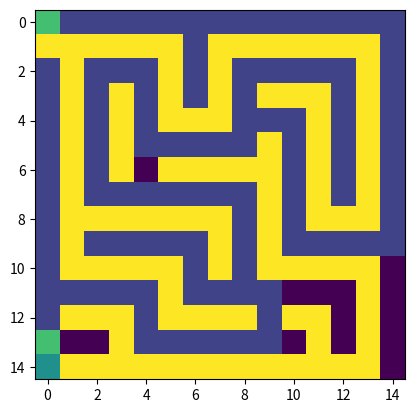

The matplotlib source for this figure: (Note: this script raises an exception after producing the figure.)
import matplotlib.pyplot as plt
import matplotlib.animation as animation

fig, ax = plt.subplots()

lab_list = [[
    [0, 0, 0, 0, 0, 0, 0, 0, 0, 0, 0, 0, 0, 0, 0],
    [1, 1, 1, 1, 1, 1, 0, 1, 1, 1, 1, 1, 1, 1, 0],
    [0, 1, 0, 0, 0, 1, 0, 1, 0, 0, 0, 0, 0, 1, 0],
    [0, 1, 0, 1, 0, 1, 0, 1, 0, 1, 1, 1, 0, 1, 0],
    [0, 1, 0, 1, 0, 1, 1, 1, 0, 0, 0, 1, 0, 1, 0],
    [0, 1, 0, 1, 0, 0, 0, 0, 0, 1, 0, 1, 0, 1, 0],
    [0, 1, 0, 1, 0, 1, 1, 1, 1, 1, 0, 1, 0, 1, 0],
    [0, 1, 0, 0, 0, 0, 0, 0, 0, 1, 0, 1, 0, 1, 0],
    [0, 1, 1, 1, 1, 1, 1, 1, 0, 1, 0, 1, 1, 1, 0],
    [0, 1, 0, 0, 0, 0, 0, 1, 0, 1, 0, 0, 0, 0, 0],
    [0, 1, 1, 1, 1, 1, 0, 1, 0, 1, 1, 1, 1, 1, 0],
    [0, 0, 0, 0, 0, 1, 0, 0, 0, 0, 0, 0, 0, 1, 0],
    [0, 1, 1, 1, 0, 1, 1, 1, 1, 0, 1, 1, 0, 1, 0],
    [0, 0, 0, 1, 0, 0, 0, 0, 0, 0, 0, 1, 0, 1, 0],
    [0.5, 1, 1, 1, 1, 1, 1, 1, 1, 1, 1, 1, 1, 1, 0]
],[
    [0, 0, 0, 0, 0, 0, 0, 0, 0, 0, 0, 0, 0, 0, 0, 0, 0, 0, 0, 0, 0, 0, 0, 0, 0, 0, 0, 0, 0, 0],
    [1, 1, 1, 1, 1, 1, 1, 1, 1, 1, 1, 1, 1, 1, 1, 1, 0, 1, 1, 1, 1, 1, 1, 1, 1, 1, 1, 1, 1, 0],
    [0.5, 0, 0, 0, 0, 0, 0, 0, 0, 0, 0, 1, 0, 0, 0, 1, 0, 1, 0, 0, 0, 0, 0, 0, 0, 1, 0, 0, 0, 0],
    [1, 1, 1, 1, 1, 1, 1, 1, 1, 1, 0, 1, 1, 1, 0, 1, 0, 1, 1, 1, 1, 1, 1, 1, 0, 1, 0, 1, 1, 0],
    [0, 0, 0, 0, 0, 1, 0, 0, 0, 1, 0, 1, 0, 1, 0, 1, 0, 0, 0, 1, 0, 0, 0, 1, 0, 1, 0, 0, 0, 0],
    [0, 1, 0, 1, 1, 1, 0, 1, 1, 1, 0, 1, 0, 1, 0, 1, 1, 1, 0, 1, 1, 1, 0, 1, 0, 1, 0, 1, 1, 0],
    [0, 1, 0, 0, 0, 1, 0, 0, 0, 0, 0, 1, 0, 1, 0, 0, 0, 0, 0, 1, 0, 0, 0, 1, 0, 1, 0, 0, 0, 0],
    [0, 1, 1, 1, 0, 1, 1, 1, 0, 1, 1, 1, 0, 1, 1, 1, 1, 1, 1, 1, 1, 0, 1, 1, 0, 1, 1, 1, 0, 1],
    [0, 0, 0, 1, 0, 0, 0, 1, 0, 0, 0, 1, 0, 1, 0, 0, 0, 1, 0, 0, 0, 1, 0, 0, 0, 1, 0, 0, 0, 0],
    [0, 1, 0, 1, 1, 1, 0, 1, 1, 1, 0, 1, 0, 1, 0, 1, 1, 1, 0, 1, 1, 1, 0, 1, 1, 1, 0, 1, 1, 0],
    [0, 1, 0, 0, 0, 1, 0, 1, 0, 0, 0, 1, 0, 1, 0, 0, 0, 1, 0, 1, 0, 0, 0, 1, 0, 0, 0, 1, 0, 0],
    [0, 1, 1, 1, 0, 1, 1, 1, 1, 1, 0, 1, 0, 1, 1, 1, 1, 1, 0, 1, 1, 1, 0, 1, 1, 1, 1, 1, 0, 1],
    [0, 0, 0, 1, 0, 0, 0, 0, 0, 1, 0, 0, 0, 0, 0, 0, 0, 1, 0, 0, 0, 1, 0, 0, 0, 0, 0, 1, 0, 0],
    [0, 1, 1, 1, 1, 1, 1, 1, 0, 1, 1, 1, 1, 1, 1, 1, 0, 1, 1, 1, 1, 1, 1, 1, 0, 1, 1, 1, 0, 1],
    [0, 0, 0, 0, 0, 0, 0, 1, 0, 0, 0, 0, 0, 0, 0, 1, 0, 0, 0, 0, 0, 0, 0, 1, 0, 0, 0, 0, 0, 0],
    [0, 1, 1, 1, 1, 1, 0, 1, 1, 1, 1, 1, 0, 1, 1, 1, 1, 1, 0, 1, 1, 1, 1, 1, 1, 1, 0, 1, 1, 0],
    [0, 0, 0, 0, 0, 1, 0, 0, 0, 0, 0, 1, 0, 0, 0, 0, 0, 0, 0, 1, 0, 0, 0, 0, 0, 0, 0, 1, 0, 0],
    [0, 1, 1, 1, 0, 1, 1, 1, 1, 1, 1, 1, 1, 1, 1, 1, 1, 1, 1, 1, 1, 1, 1, 1, 1, 1, 1, 1, 1, 0],
    [0, 1, 0, 0, 0, 0, 0, 0, 0, 0, 0, 0, 0, 0, 0, 0, 0, 0, 0, 0, 0, 0, 0, 0, 0, 0, 0, 0, 0, 0]
]]

lab = lab_list[0]

labsize = [len(lab),len(lab[0])] #y x

def move(direction, start, lab):

  result = []

  if direction == 0:
    result = [start[0] + 1, start[1]]
  elif direction == 1:
    result = [start[0], start[1] - 1]
  elif direction == 2:
    result = [start[0] - 1, start[1]]
  elif direction == 3:
    result = [start[0], start[1] + 1]

  

  if result[0]>=0 and result[0]<len(lab) and result[1]>=0 and result[1]<len(lab[0]):
    if lab[result[0]][result[1]]!=1:

      return result
      
  
  return False

class facing():

  def __init__(self,direction,max_dir):
    self.max_dir = max_dir
    self.direction = direction

  def increment(self, times, inplace=False):
    
    dir_copy = self.direction

    dir_copy += times
    
    if dir_copy > self.max_dir:
      dir_copy = 0
    if dir_copy < 0:
      dir_copy = self.max_dir
    
    if inplace:
      self.direction = dir_copy
      
    return dir_copy
  
  def get(self):
    return self.direction

ims = []

start = [0,0] #y x

facing = facing(0,3) #0 down 1 west 2 up 3 east

found = False

iter = 0

lab[start[0]][start[1]] = 0.7

while not found:

  iter+=1
  
  if move(facing.increment(1),start,lab) != False:
    
    start = move(facing.increment(1, inplace=True),start,lab)
    
    if lab[start[0]][start[1]] == 0.5:
      lab[start[0]][start[1]] = 0.9
      found = True
      break

    lab[start[0]][start[1]] = 0.2
  
  elif move(facing.get(),start,lab) != False:
    
    start = move(facing.get(),start,lab)
    
    if lab[start[0]][start[1]] == 0.5:
      lab[start[0]][start[1]] = 0.9
      found = True
      break

    lab[start[0]][start[1]] = 0.2  
  
  else:
    facing.increment(-1, inplace=True)

  lab_copy = [row.copy() for row in lab]
  lab_copy[start[0]][start[1]] = 0.7
  im = ax.imshow(lab_copy, animated=True)
  
  ims.append([im])

  if iter>500:
    break

if found == True:
  print("labirinto risolto")
else:
  print("labirinto non risolto")

ani = animation.ArtistAnimation(fig, ims, interval=50, blit=True, repeat_delay=1000)
ani.save(filename="lab_1.mp4", writer="ffmpeg")
plt.show()